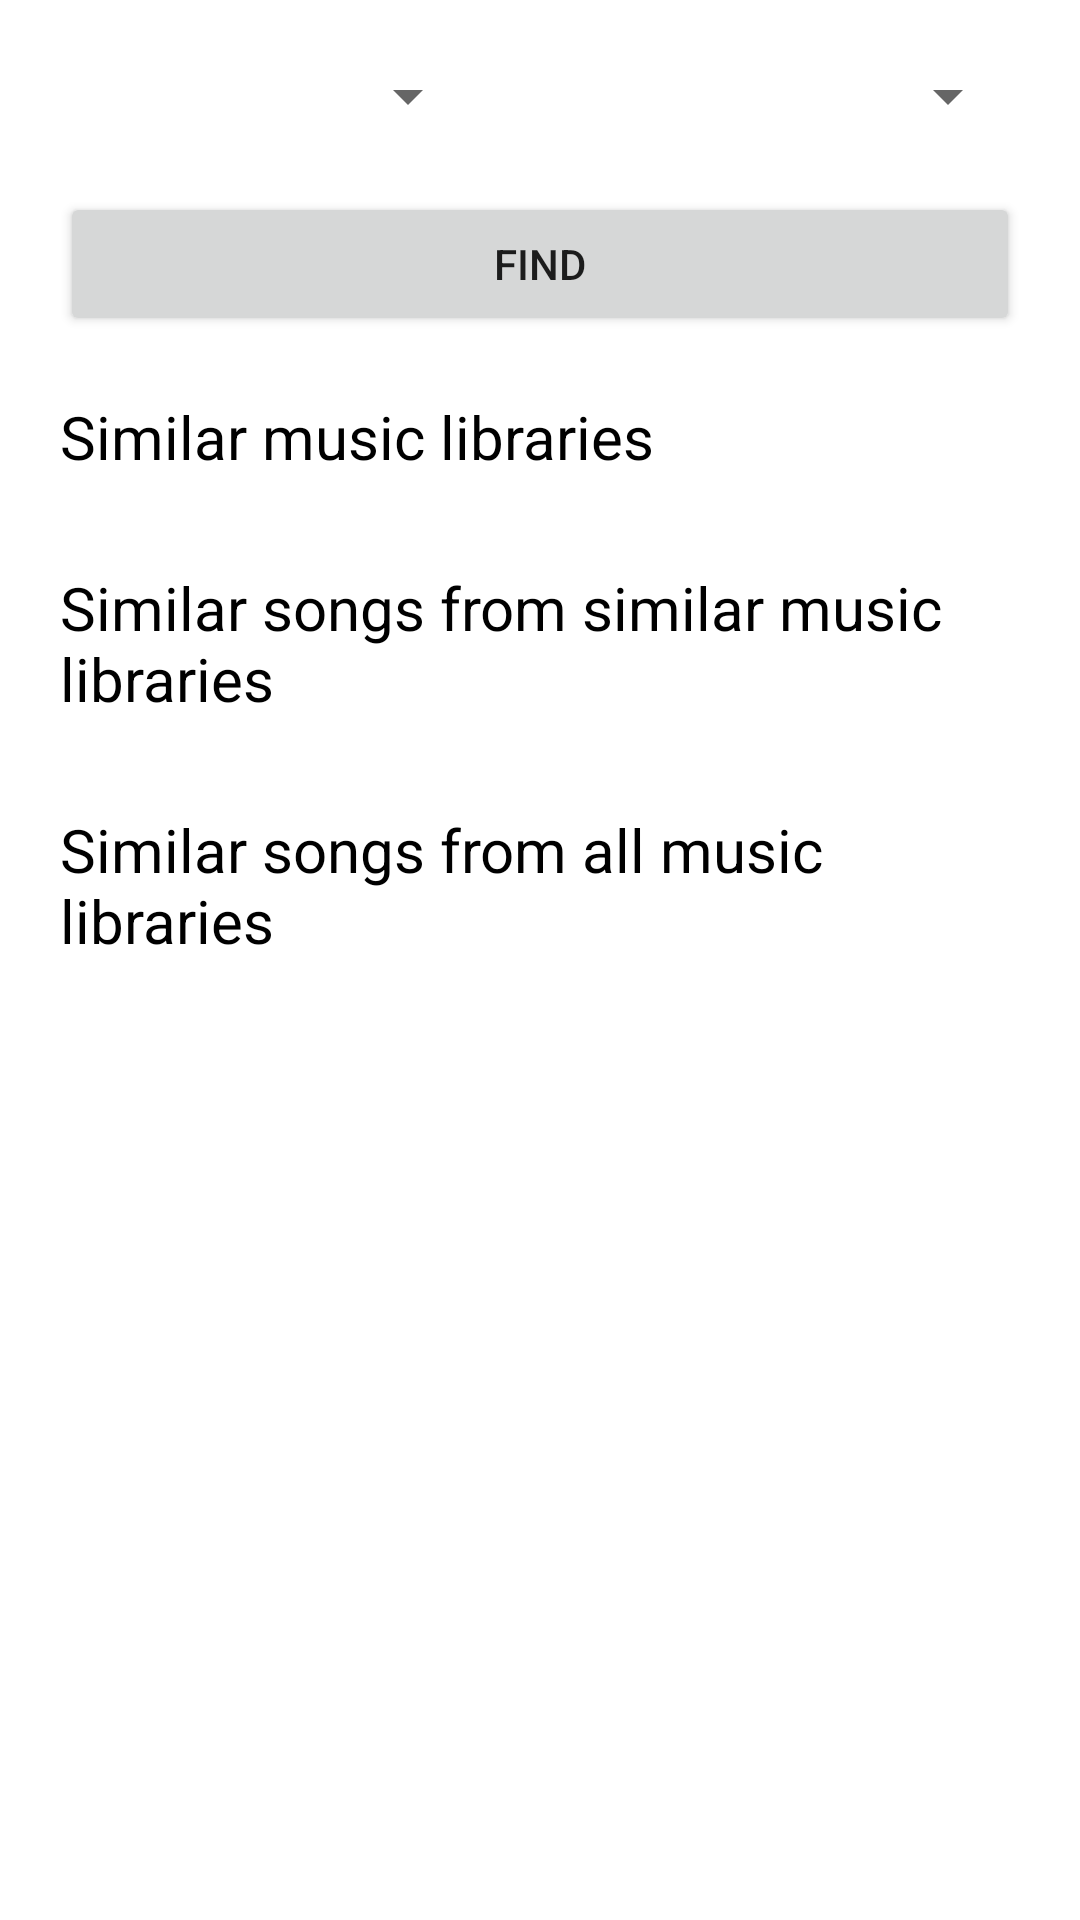

The Android layout XML behind this screen, and the referenced resources:
<!-- AndroidManifest.xml: application theme Theme.LearningRoomRelations -->
<!-- res/layout/activity_compare_two_users.xml -->
<?xml version="1.0" encoding="utf-8"?>
<layout xmlns:android="http://schemas.android.com/apk/res/android"
        xmlns:tools="http://schemas.android.com/tools"
        xmlns:app="http://schemas.android.com/apk/res-auto">

    <data>
        <variable
                name="viewmodel"
                type="com.easycoding.learningroomrelations.presentation.comparetwousers.CompareTwoUsersViewModel"/>
    </data>

    <androidx.core.widget.NestedScrollView
            android:layout_width="match_parent"
            android:layout_height="match_parent">

        <androidx.constraintlayout.widget.ConstraintLayout
                android:layout_width="match_parent"
                android:layout_height="match_parent"
                tools:context=".presentation.comparetwousers.CompareTwoUsersActivity"
                android:paddingTop="20dp"
                android:paddingBottom="20dp">

            <androidx.appcompat.widget.AppCompatSpinner
                    android:id="@+id/spUser1"
                    android:layout_width="0dp"
                    android:layout_height="wrap_content"
                    android:layout_marginStart="20dp"
                    android:layout_marginEnd="20dp"
                    app:layout_constraintEnd_toStartOf="@id/spUser2"
                    app:layout_constraintStart_toStartOf="parent"
                    app:layout_constraintTop_toTopOf="parent"/>

            <androidx.appcompat.widget.AppCompatSpinner
                    android:id="@+id/spUser2"
                    android:layout_width="0dp"
                    android:layout_height="wrap_content"
                    android:layout_marginStart="20dp"
                    android:layout_marginEnd="20dp"
                    app:layout_constraintStart_toEndOf="@id/spUser1"
                    app:layout_constraintEnd_toEndOf="parent"
                    app:layout_constraintTop_toTopOf="parent"/>

            <androidx.appcompat.widget.AppCompatButton
                    android:id="@+id/btnFind"
                    android:layout_width="match_parent"
                    android:layout_height="wrap_content"
                    android:layout_marginTop="20dp"
                    android:layout_marginStart="20dp"
                    android:layout_marginEnd="20dp"
                    android:text="Find"
                    android:onClick="@{() -> viewmodel.onFindClicked()}"
                    app:layout_constraintTop_toBottomOf="@id/spUser1"/>

            <androidx.appcompat.widget.AppCompatTextView
                    android:id="@+id/tvSimilarMusicLibraries"
                    android:layout_width="match_parent"
                    android:layout_height="wrap_content"
                    android:layout_marginTop="20dp"
                    android:layout_marginStart="20dp"
                    android:layout_marginEnd="20dp"
                    android:textSize="20sp"
                    android:textColor="@color/black"
                    android:text="Similar music libraries"
                    app:layout_constraintTop_toBottomOf="@id/btnFind"/>

            <androidx.recyclerview.widget.RecyclerView
                    android:id="@+id/rvMusicLibraries"
                    android:layout_width="match_parent"
                    android:layout_height="wrap_content"
                    android:layout_marginTop="10dp"
                    app:layout_constraintTop_toBottomOf="@id/tvSimilarMusicLibraries"
                    app:layoutManager="androidx.recyclerview.widget.LinearLayoutManager"/>

            <androidx.appcompat.widget.AppCompatTextView
                    android:id="@+id/tvSimilarSongsSimilarPlaylists"
                    android:layout_width="match_parent"
                    android:layout_height="wrap_content"
                    android:layout_marginTop="20dp"
                    android:layout_marginStart="20dp"
                    android:layout_marginEnd="20dp"
                    android:textSize="20sp"
                    android:textColor="@color/black"
                    android:text="Similar songs from similar music libraries"
                    app:layout_constraintTop_toBottomOf="@id/rvMusicLibraries"/>

            <androidx.recyclerview.widget.RecyclerView
                    android:id="@+id/rvSimilarSongsSimilarPlaylists"
                    android:layout_width="match_parent"
                    android:layout_height="wrap_content"
                    android:layout_marginTop="10dp"
                    app:layout_constraintTop_toBottomOf="@id/tvSimilarSongsSimilarPlaylists"
                    app:layoutManager="androidx.recyclerview.widget.LinearLayoutManager"/>


            <androidx.appcompat.widget.AppCompatTextView
                    android:id="@+id/tvSimilarSongsAllPlaylists"
                    android:layout_width="match_parent"
                    android:layout_height="wrap_content"
                    android:layout_marginTop="20dp"
                    android:layout_marginStart="20dp"
                    android:layout_marginEnd="20dp"
                    android:textSize="20sp"
                    android:textColor="@color/black"
                    android:text="Similar songs from all music libraries"
                    app:layout_constraintTop_toBottomOf="@id/rvSimilarSongsSimilarPlaylists"/>

            <androidx.recyclerview.widget.RecyclerView
                    android:id="@+id/rvSimilarSongsAllPlaylists"
                    android:layout_width="match_parent"
                    android:layout_height="wrap_content"
                    android:layout_marginTop="10dp"
                    app:layout_constraintTop_toBottomOf="@id/tvSimilarSongsAllPlaylists"
                    app:layoutManager="androidx.recyclerview.widget.LinearLayoutManager"/>

        </androidx.constraintlayout.widget.ConstraintLayout>
    </androidx.core.widget.NestedScrollView>
</layout>
<!-- resources referenced by this layout -->
<resources>
  <style name="Theme.LearningRoomRelations" parent="Theme.MaterialComponents.DayNight.DarkActionBar">
          
          <item name="colorPrimary">@color/purple_500</item>
          <item name="colorPrimaryVariant">@color/purple_700</item>
          <item name="colorOnPrimary">@color/white</item>
          
          <item name="colorSecondary">@color/teal_200</item>
          <item name="colorSecondaryVariant">@color/teal_700</item>
          <item name="colorOnSecondary">@color/black</item>
          
          <item name="android:statusBarColor" tools:targetApi="l">?attr/colorPrimaryVariant</item>
          
      </style>
  <!-- not gathered from this repository: default colours our renderer supplied (Android Studio template values) -->
  <color name="purple_500">#FF6200EE</color>
  <color name="purple_700">#FF3700B3</color>
  <color name="teal_200">#FF03DAC5</color>
  <color name="teal_700">#FF018786</color>
  <color name="black">#FF000000</color>
  <color name="white">#FFFFFFFF</color>
</resources>
